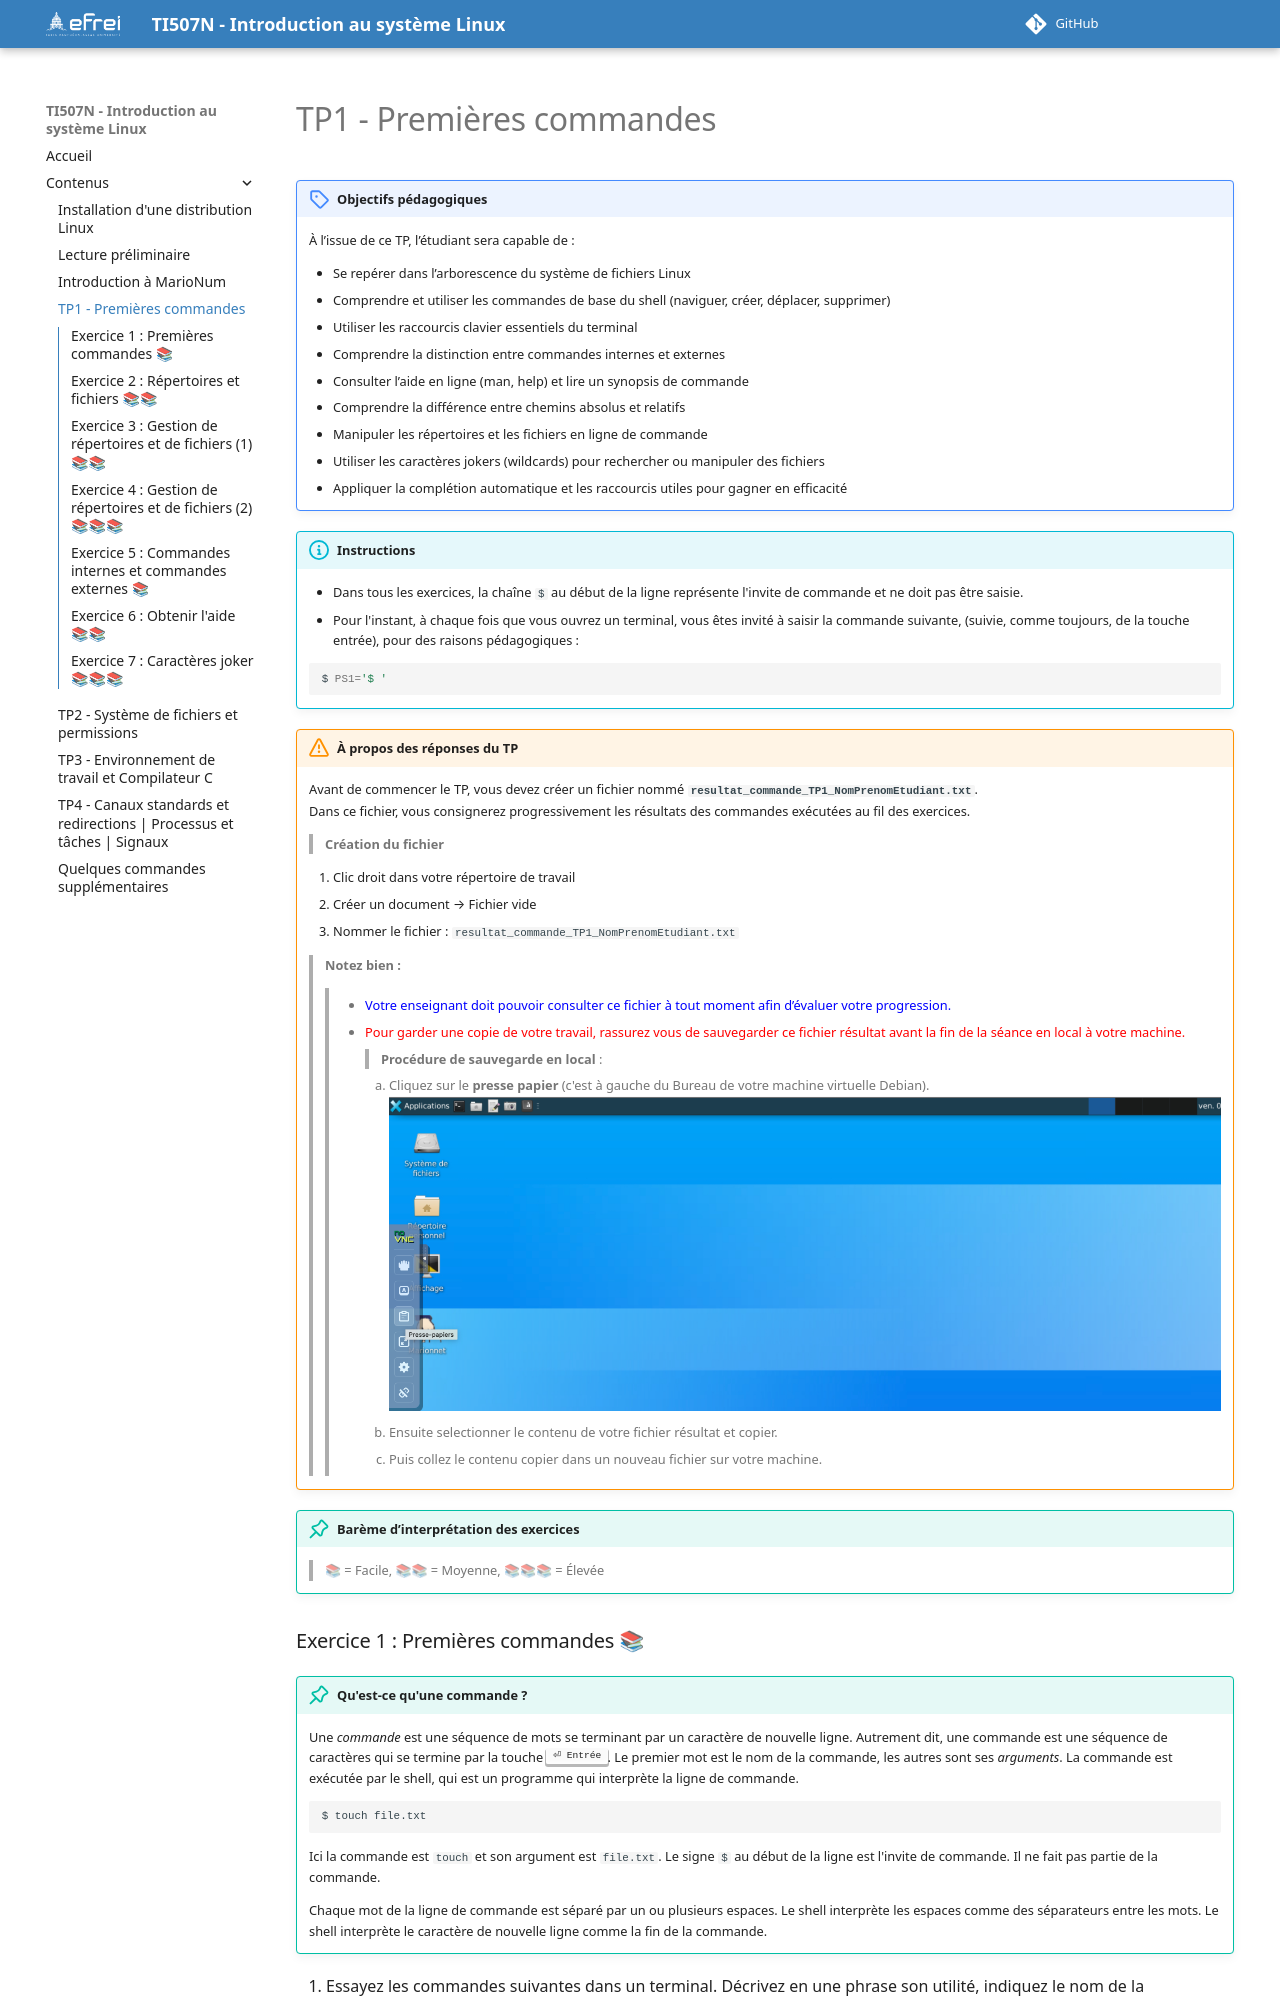

repository: YvanGuifo/introduction-linux-fr-I1TI507N · page: contenus/tp1/index.html · generator: mkdocs

---
title: TP1 - Premières commandes
hide: 
    - path

---

# TP1 - Premières commandes

!!! objectifs "Objectifs pédagogiques"

    À l’issue de ce TP, l’étudiant sera capable de :

    - Se repérer dans l’arborescence du système de fichiers Linux
    - Comprendre et utiliser les commandes de base du shell (naviguer, créer, déplacer, supprimer)
    - Utiliser les raccourcis clavier essentiels du terminal
    - Comprendre la distinction entre commandes internes et externes
    - Consulter l’aide en ligne (man, help) et lire un synopsis de commande
    - Comprendre la différence entre chemins absolus et relatifs
    - Manipuler les répertoires et les fichiers en ligne de commande
    - Utiliser les caractères jokers (wildcards) pour rechercher ou manipuler des fichiers
    - Appliquer la complétion automatique et les raccourcis utiles pour gagner en efficacité


!!! info "Instructions"
    
    - Dans tous les exercices, la chaîne `$ ` au début de la ligne représente l'invite de commande et ne doit pas être saisie.
    - Pour l'instant, à chaque fois que vous ouvrez un terminal, vous êtes invité à saisir la commande suivante, (suivie, comme toujours, de la touche entrée), pour des raisons pédagogiques :

    ```bash
    $ PS1='$ '
    ```

!!! warning "À propos des réponses du TP"

    Avant de commencer le TP, vous devez créer un fichier nommé **`resultat_commande_TP1_NomPrenomEtudiant.txt`**.  
    Dans ce fichier, vous consignerez progressivement les résultats des commandes exécutées au fil des exercices.  

    > **Création du fichier**
    
    1. Clic droit dans votre répertoire de travail  
    2. Créer un document → Fichier vide 
    3. Nommer le fichier : `resultat_commande_TP1_NomPrenomEtudiant`  

    > **Notez bien :**  
    >> <span style="color:blue"> Votre enseignant doit pouvoir consulter ce fichier à tout moment afin d’évaluer votre progression. </span>

 


!!! tip "Barème d’interprétation des exercices"

    > 📚 = Facile, 📚📚 = Moyenne, 📚📚📚 = Élevée
